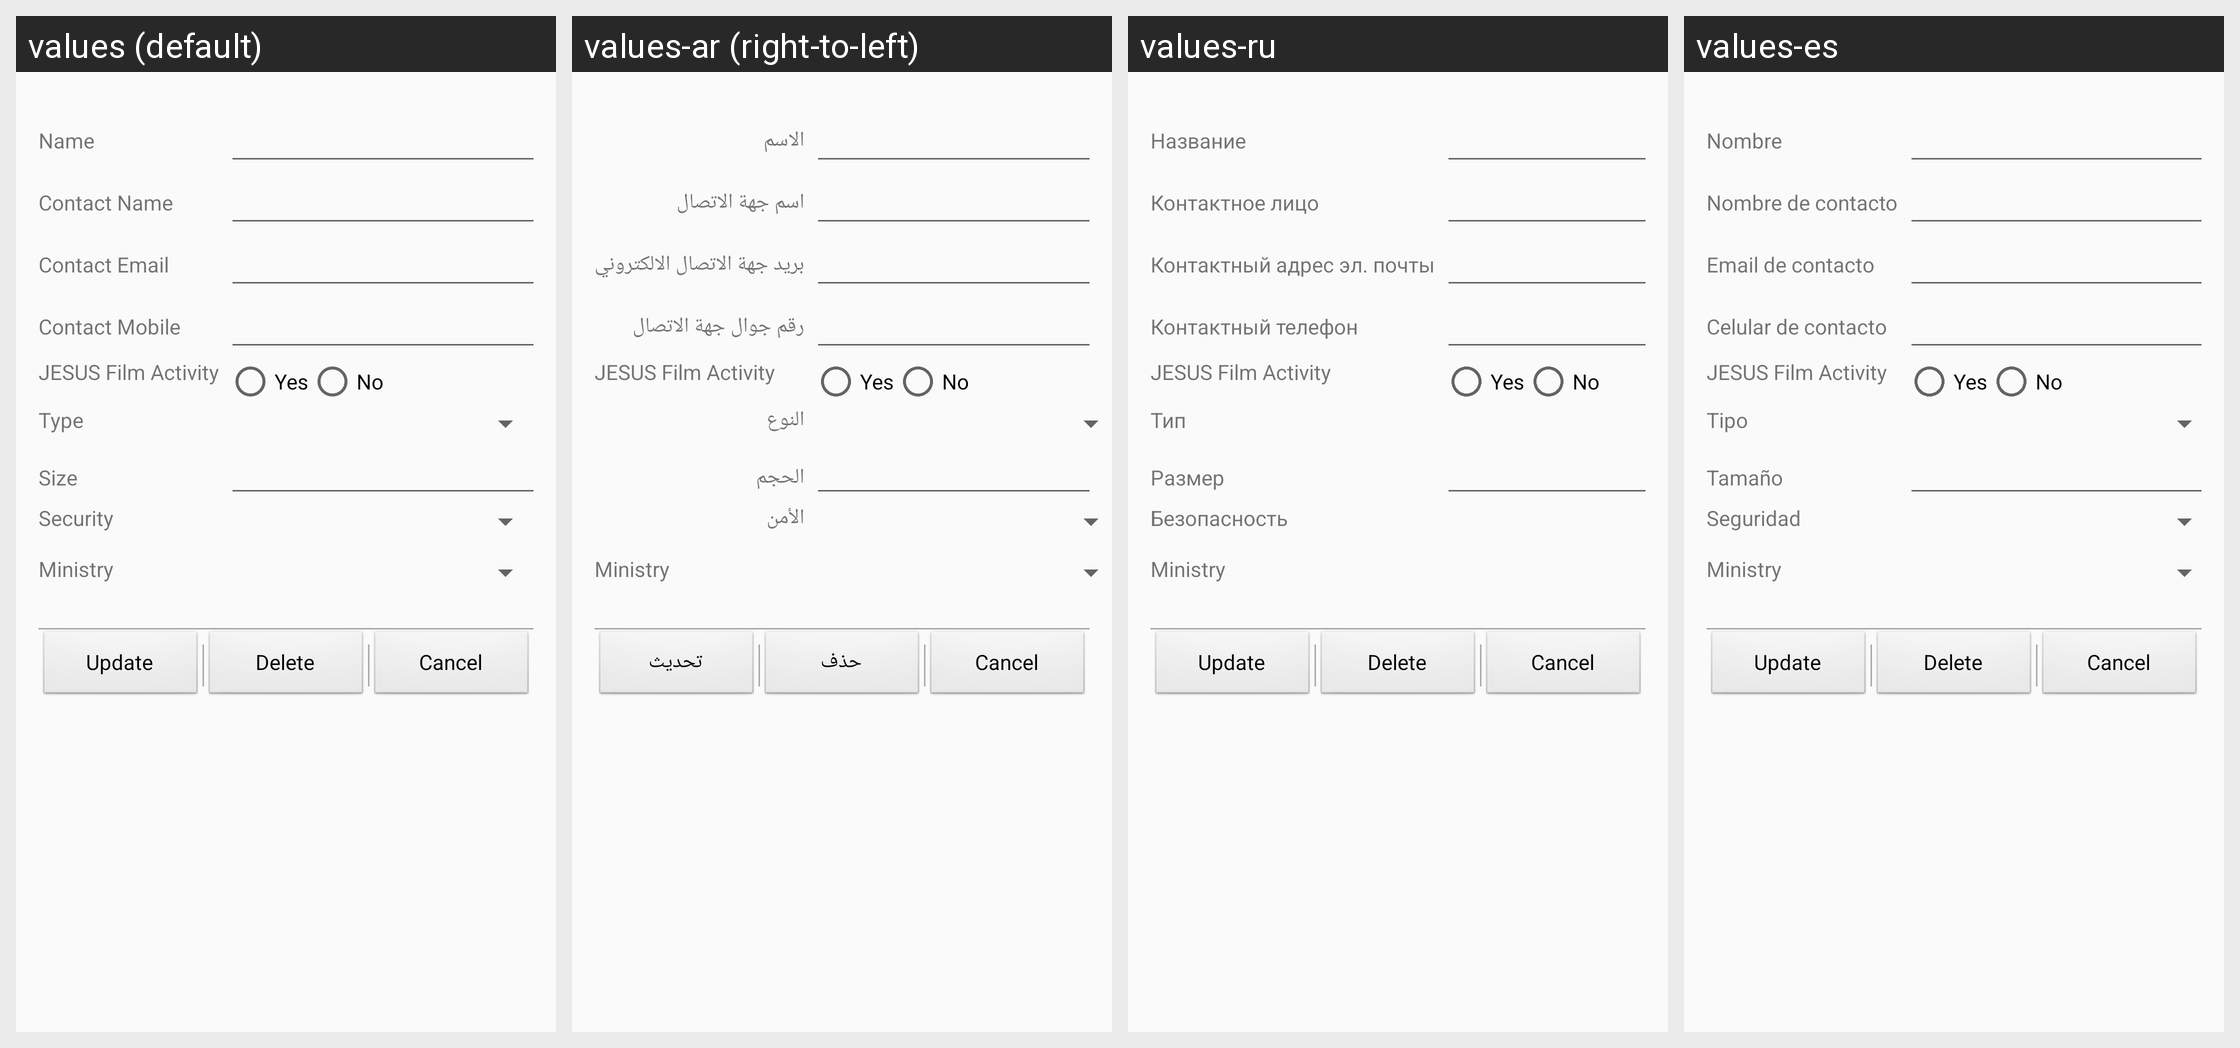

This grid shows one Android layout under several languages. Give, for every string resource on the screen, its name, the default text and each shown locale's text.
Android screen res/layout/fragment_edit_church.xml rendered under 4 locales, left to right: values (default), values-ar (right-to-left), values-ru, values-es. Device: Nexus 5 (rendered at 1080×1920; each locale shown at half size, 540×960, under a caption strip naming it); theme Theme.GMA.
Other locales in the repository, not shown: values-de, values-fr, values-hi-rIN.
Strings drawn on this screen, with the default value and each locale's value (text and hints the layout hard-codes, and strings that could not be matched under every locale, appear in the picture but are not listed):

label_church_name
  values: Name
  values-ar: الاسم
  values-ru: Название
  values-es: Nombre

label_church_contact_name
  values: Contact Name
  values-ar: اسم جهة الاتصال
  values-ru: Контактное лицо
  values-es: Nombre de contacto

label_church_contact_email
  values: Contact Email
  values-ar: بريد جهة الاتصال الالكتروني
  values-ru: Контактный адрес эл. почты
  values-es: Email de contacto

label_church_contact_mobile
  values: Contact Mobile
  values-ar: رقم جوال جهة الاتصال
  values-ru: Контактный телефон
  values-es: Celular de contacto

label_church_jesus_film_activity
  values: JESUS Film Activity
  values-ar: JESUS Film Activity  [not translated; the default value is used]
  values-ru: JESUS Film Activity  [not translated; the default value is used]
  values-es: JESUS Film Activity  [not translated; the default value is used]

opt_church_jesus_film_activity_yes
  values: Yes
  values-ar: Yes  [not translated; the default value is used]
  values-ru: Yes  [not translated; the default value is used]
  values-es: Yes  [not translated; the default value is used]

opt_church_jesus_film_activity_no
  values: No
  values-ar: No  [not translated; the default value is used]
  values-ru: No  [not translated; the default value is used]
  values-es: No  [not translated; the default value is used]

label_church_development
  values: Type
  values-ar: النوع
  values-ru: Тип
  values-es: Tipo

label_church_size
  values: Size
  values-ar: الحجم
  values-ru: Размер
  values-es: Tamaño

label_church_security
  values: Security
  values-ar: الأمن
  values-ru: Безопасность
  values-es: Seguridad

label_church_ministry
  values: Ministry
  values-ar: Ministry  [not translated; the default value is used]
  values-ru: Ministry  [not translated; the default value is used]
  values-es: Ministry  [not translated; the default value is used]

btn_update
  values: Update
  values-ar: تحديث
  values-ru: Update  [not translated; the default value is used]
  values-es: Update  [not translated; the default value is used]

btn_delete
  values: Delete
  values-ar: حذف
  values-ru: Delete  [not translated; the default value is used]
  values-es: Delete  [not translated; the default value is used]
